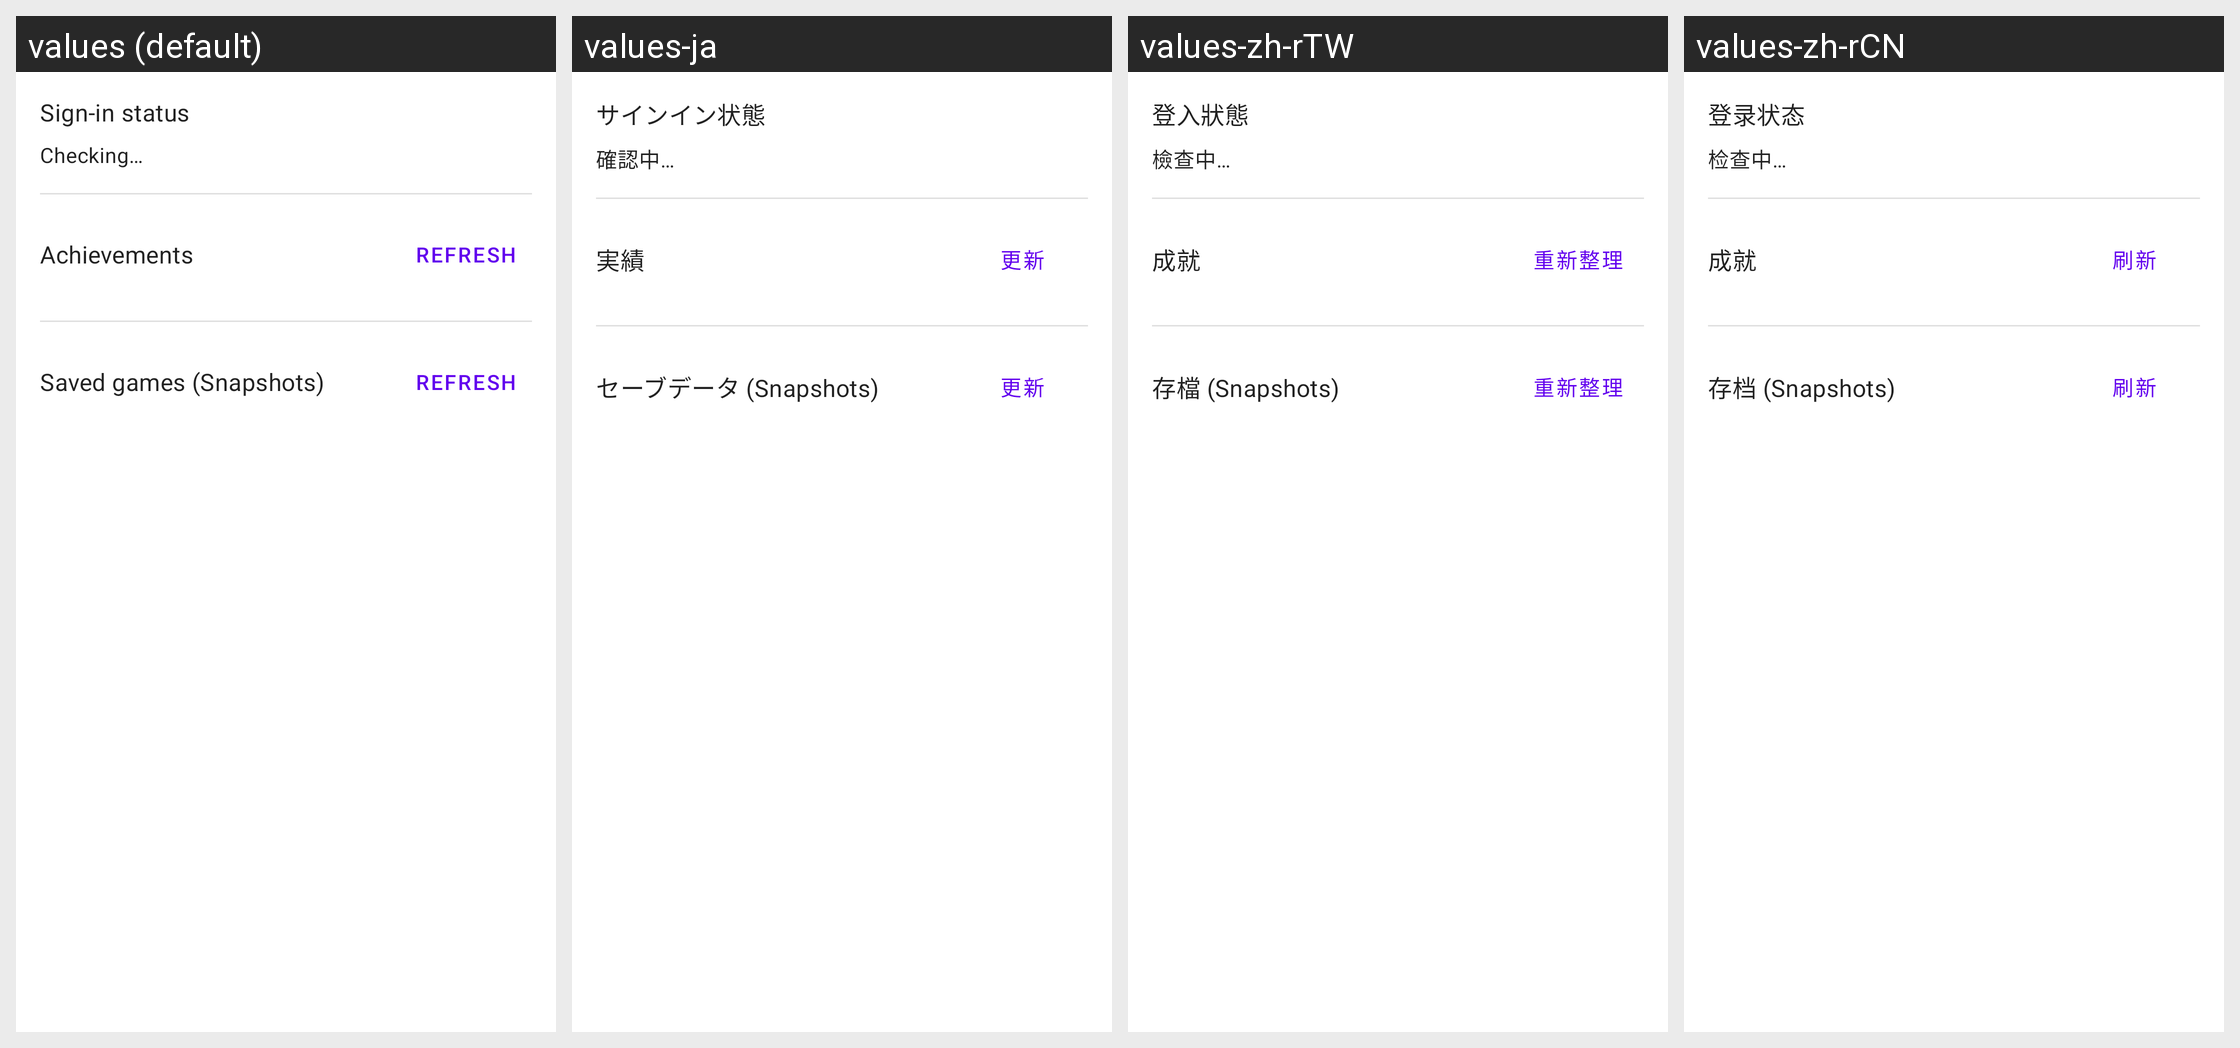

Locale-by-locale string values for the Android screen shown in this grid:
Android screen res/layout/activity_playgames.xml rendered under 4 locales, left to right: values (default), values-ja, values-zh-rTW, values-zh-rCN. Device: Nexus 5 (rendered at 1080×1920; each locale shown at half size, 540×960, under a caption strip naming it); theme Theme.Krkrz.
Strings drawn on this screen, with the default value and each locale's value (text and hints the layout hard-codes, and strings that could not be matched under every locale, appear in the picture but are not listed):

pg_section_signin
  values: Sign-in status
  values-ja: サインイン状態
  values-zh-rTW: 登入狀態
  values-zh-rCN: 登录状态

pg_signin_checking
  values: Checking…
  values-ja: 確認中…
  values-zh-rTW: 檢查中…
  values-zh-rCN: 检查中…

pg_section_achievements
  values: Achievements
  values-ja: 実績
  values-zh-rTW: 成就
  values-zh-rCN: 成就

pg_refresh
  values: Refresh
  values-ja: 更新
  values-zh-rTW: 重新整理
  values-zh-rCN: 刷新

pg_section_snapshots
  values: Saved games (Snapshots)
  values-ja: セーブデータ (Snapshots)
  values-zh-rTW: 存檔 (Snapshots)
  values-zh-rCN: 存档 (Snapshots)
